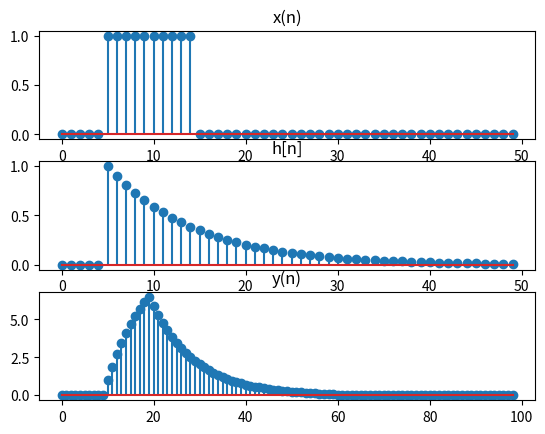

Reproduce this figure in Python.
import numpy as np
import matplotlib.pyplot as plt

def unit_step(interval, delay) -> list:
    unit = []
    for sample in interval:
        if sample >= -delay:
            unit.append(1)
        else:
            unit.append(0)

    return unit


LL = -5
UL = 45

# Define the interval
n = np.arange(-5, 45)

# Define the rectangular pulse x(n)

x = [(unit_step(n, 0)[i + -LL] - unit_step(n, -10)[i +-LL]) for i in n]

# Define the impulse response h[n]
h = (0.9)**n * np.heaviside(n, 1)

# Convolve x(n) and h[n] to find y(n)
y = np.convolve(x, h, mode='full')

# Plot x(n)
plt.subplot(3,1,1)
plt.stem( x)
plt.title('x(n)')

# Plot h[n]
plt.subplot(3,1,2)
plt.stem( h)
plt.title('h[n]')

# Plot y(n)
plt.subplot(3,1,3)
plt.stem(y)
plt.title('y(n)')
plt.show()
